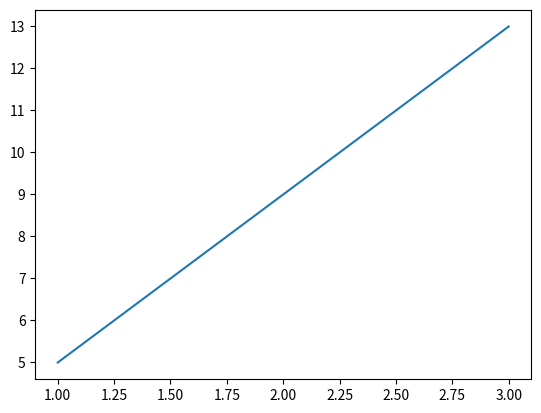

Source code (Python):
import matplotlib.pyplot as plt

def f1(x):
	return 4*x + 1

valores = [1,2,3]
for cx in valores:
	print(cx,' - ', f1(cx))

plt.plot(valores,[f1(valorx) for valorx in valores])
plt.show()
